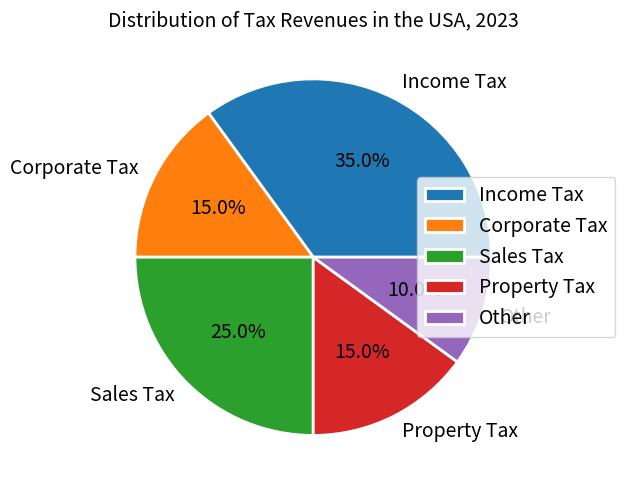

Reproduce this figure in Python. (Note: this script raises an exception after producing the figure.)

import matplotlib.pyplot as plt

fig = plt.figure(figsize=(10,5))
ax = fig.add_subplot(111)

tax_revenues = [35, 15, 25, 15, 10]
tax_types = ['Income Tax', 'Corporate Tax', 'Sales Tax', 'Property Tax', 'Other']

ax.pie(tax_revenues, labels=tax_types, autopct='%1.1f%%', textprops={'fontsize': 14}, wedgeprops={'linewidth': 2, 'edgecolor':'white'})

ax.legend(loc="center right", bbox_to_anchor=(1.2, 0.5), fontsize=14)
ax.set_title('Distribution of Tax Revenues in the USA, 2023', fontsize=14)

plt.tight_layout()
plt.xticks([])
plt.savefig('pie chart/png/416.png', bbox_inches='tight')
plt.clf()
